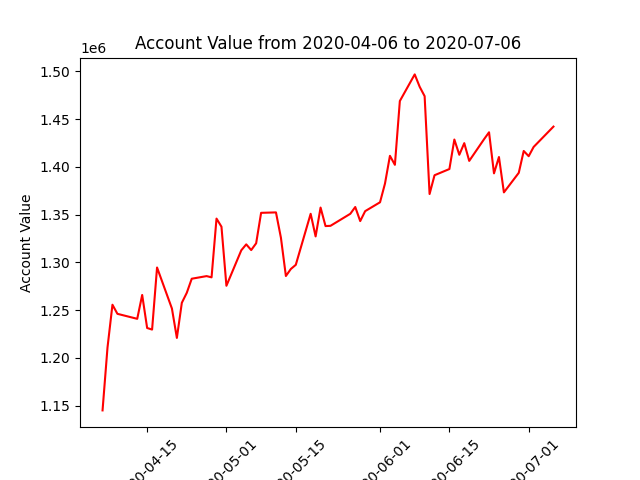

Values plotted in this chart, from the file beside it:
datadate, account_value
20200406, 1144964
20200407, 1210793
20200408, 1255596
20200409, 1246085
20200413, 1240846
20200414, 1265836
20200415, 1231236
20200416, 1229588
20200417, 1294585
20200420, 1251647
20200421, 1220861
20200422, 1257606
20200423, 1268080
20200424, 1282826
20200427, 1285571
20200428, 1284264
20200429, 1345780
20200430, 1337283
20200501, 1275436
20200504, 1312582
20200505, 1318807
20200506, 1312828
20200507, 1319929
20200508, 1351811
20200511, 1352259
20200512, 1325712
20200513, 1285671
20200514, 1293010
20200515, 1297378
20200518, 1350812
20200519, 1327101
20200520, 1357336
20200521, 1337952
20200522, 1338210
20200526, 1350800
20200527, 1357908
20200528, 1343173
20200529, 1353580
20200601, 1362862
20200602, 1382440
20200603, 1411500
20200604, 1402076
20200605, 1468879
20200608, 1496749
20200609, 1483785
20200610, 1473959
20200611, 1371527
20200612, 1391179
20200615, 1397675
20200616, 1428561
20200617, 1412603
20200618, 1424767
20200619, 1406187
20200622, 1428935
20200623, 1436150
20200624, 1393141
20200625, 1410262
20200626, 1373227
20200629, 1393698
20200630, 1416579
... 3 more rows
